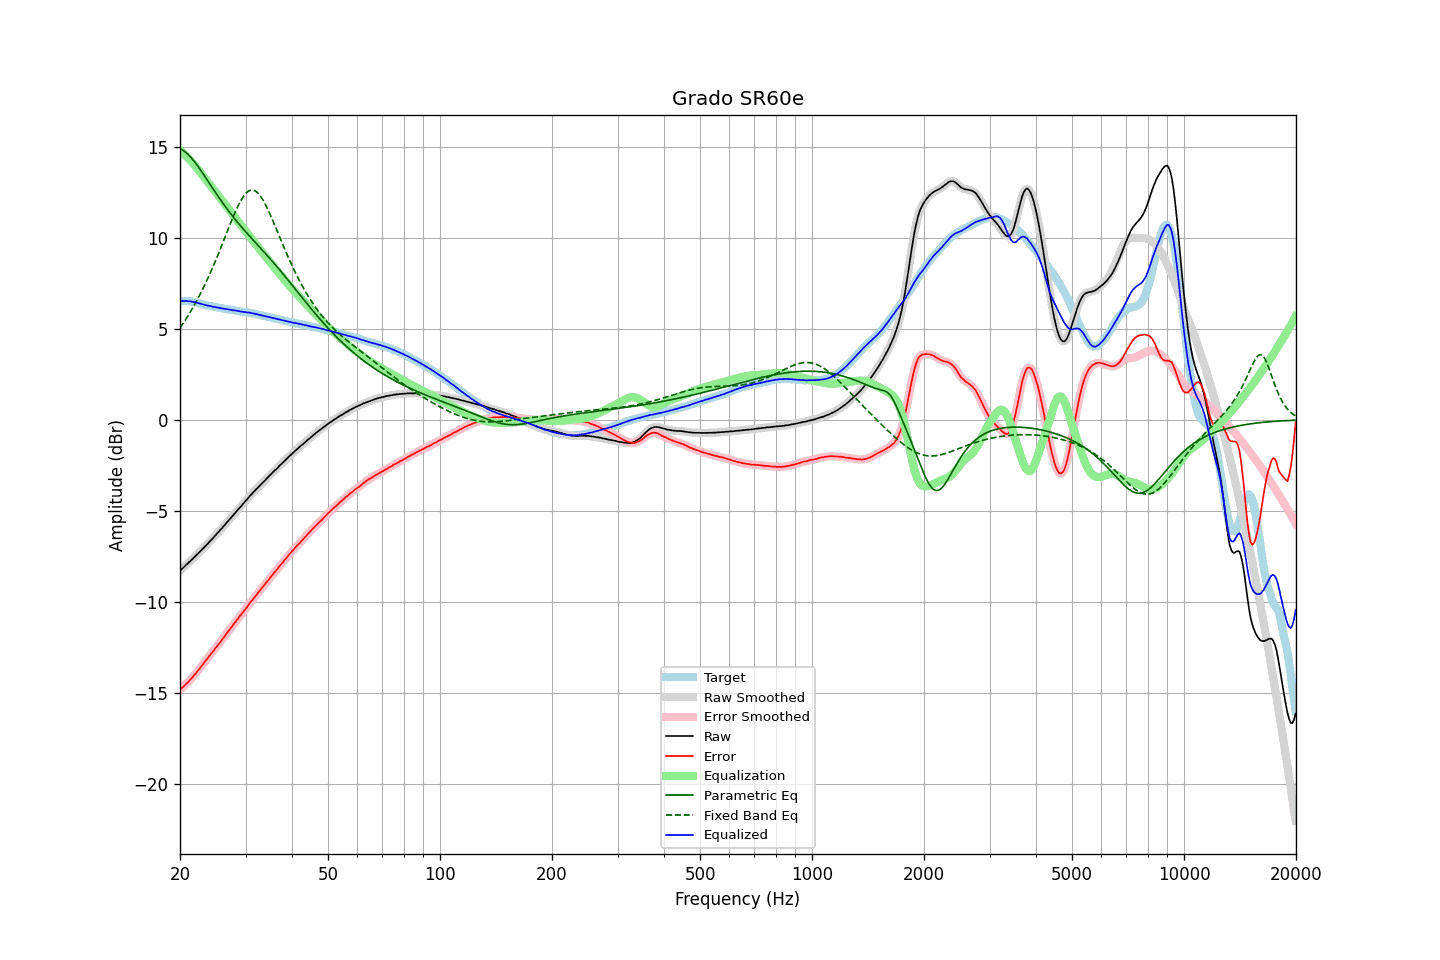

The file beside this chart, header and first rows:
frequency, raw, error, smoothed, error_smoothed, equalization, parametric_eq, fixed_band_eq, equalized_raw, equalized_smoothed, target
20.00, -8.28, -14.82, -8.28, -14.82, 14.82, 14.90, 5.06, 6.54, 6.54, 6.54
20.20, -8.19, -14.73, -8.20, -14.74, 14.74, 14.86, 5.19, 6.55, 6.54, 6.54
20.40, -8.12, -14.66, -8.12, -14.66, 14.66, 14.81, 5.32, 6.54, 6.55, 6.54
20.61, -8.03, -14.58, -8.03, -14.58, 14.58, 14.75, 5.45, 6.54, 6.54, 6.54
20.81, -7.94, -14.48, -7.95, -14.49, 14.49, 14.68, 5.59, 6.55, 6.54, 6.54
21.02, -7.87, -14.41, -7.87, -14.40, 14.40, 14.60, 5.73, 6.53, 6.54, 6.54
21.23, -7.78, -14.30, -7.79, -14.31, 14.31, 14.51, 5.87, 6.53, 6.52, 6.52
21.44, -7.70, -14.21, -7.70, -14.21, 14.21, 14.41, 6.02, 6.51, 6.51, 6.51
21.66, -7.62, -14.12, -7.62, -14.11, 14.11, 14.30, 6.17, 6.49, 6.49, 6.49
21.87, -7.53, -14.00, -7.53, -14.01, 14.01, 14.19, 6.33, 6.48, 6.48, 6.47
22.09, -7.44, -13.90, -7.45, -13.90, 13.90, 14.08, 6.49, 6.46, 6.46, 6.46
22.31, -7.36, -13.79, -7.36, -13.79, 13.79, 13.96, 6.65, 6.43, 6.43, 6.43
22.54, -7.27, -13.69, -7.27, -13.69, 13.68, 13.83, 6.82, 6.41, 6.41, 6.41
22.76, -7.18, -13.57, -7.18, -13.57, 13.57, 13.71, 6.99, 6.39, 6.38, 6.39
22.99, -7.09, -13.46, -7.09, -13.45, 13.45, 13.58, 7.17, 6.36, 6.36, 6.36
23.22, -7.00, -13.34, -7.00, -13.34, 13.34, 13.45, 7.35, 6.34, 6.34, 6.33
23.45, -6.91, -13.21, -6.91, -13.22, 13.23, 13.31, 7.53, 6.31, 6.31, 6.30
23.69, -6.82, -13.12, -6.82, -13.11, 13.11, 13.18, 7.72, 6.29, 6.29, 6.29
23.92, -6.72, -12.99, -6.72, -13.00, 13.00, 13.05, 7.91, 6.28, 6.28, 6.27
24.16, -6.62, -12.88, -6.63, -12.89, 12.89, 12.91, 8.11, 6.26, 6.26, 6.26
24.40, -6.54, -12.78, -6.53, -12.77, 12.77, 12.78, 8.31, 6.23, 6.24, 6.24
24.65, -6.44, -12.67, -6.44, -12.67, 12.66, 12.65, 8.52, 6.22, 6.22, 6.22
24.89, -6.34, -12.54, -6.35, -12.55, 12.55, 12.51, 8.73, 6.21, 6.20, 6.20
25.14, -6.25, -12.44, -6.25, -12.44, 12.44, 12.38, 8.94, 6.19, 6.19, 6.19
25.39, -6.15, -12.32, -6.15, -12.32, 12.32, 12.25, 9.16, 6.17, 6.17, 6.17
25.65, -6.05, -12.22, -6.05, -12.21, 12.21, 12.13, 9.38, 6.15, 6.15, 6.16
25.91, -5.95, -12.09, -5.95, -12.09, 12.09, 12.00, 9.60, 6.14, 6.14, 6.13
26.16, -5.85, -11.97, -5.85, -11.98, 11.97, 11.87, 9.82, 6.12, 6.12, 6.12
26.43, -5.75, -11.87, -5.75, -11.85, 11.86, 11.75, 10.04, 6.10, 6.11, 6.11
26.69, -5.64, -11.72, -5.65, -11.74, 11.74, 11.63, 10.27, 6.10, 6.09, 6.08
26.96, -5.54, -11.62, -5.54, -11.62, 11.62, 11.51, 10.49, 6.08, 6.08, 6.07
27.23, -5.44, -11.51, -5.44, -11.50, 11.50, 11.40, 10.71, 6.06, 6.06, 6.06
27.50, -5.34, -11.40, -5.34, -11.39, 11.39, 11.28, 10.93, 6.04, 6.04, 6.05
27.77, -5.24, -11.27, -5.24, -11.27, 11.27, 11.17, 11.14, 6.03, 6.03, 6.03
28.05, -5.13, -11.15, -5.14, -11.16, 11.15, 11.06, 11.35, 6.02, 6.02, 6.02
28.33, -5.03, -11.03, -5.03, -11.04, 11.04, 10.95, 11.55, 6.01, 6.01, 6.00
28.62, -4.93, -10.93, -4.93, -10.92, 10.93, 10.84, 11.74, 5.99, 5.99, 5.99
28.90, -4.83, -10.80, -4.84, -10.81, 10.81, 10.74, 11.91, 5.98, 5.98, 5.97
29.19, -4.74, -10.69, -4.74, -10.70, 10.70, 10.63, 12.08, 5.95, 5.96, 5.95
29.48, -4.63, -10.58, -4.63, -10.58, 10.58, 10.53, 12.22, 5.95, 5.95, 5.95
29.78, -4.53, -10.48, -4.53, -10.47, 10.47, 10.43, 12.35, 5.93, 5.93, 5.94
30.08, -4.42, -10.36, -4.43, -10.36, 10.35, 10.33, 12.45, 5.93, 5.92, 5.93
30.38, -4.33, -10.25, -4.33, -10.24, 10.24, 10.23, 12.54, 5.91, 5.91, 5.91
30.68, -4.22, -10.13, -4.23, -10.12, 10.13, 10.13, 12.59, 5.90, 5.90, 5.90
30.99, -4.12, -10.00, -4.13, -10.01, 10.01, 10.03, 12.63, 5.89, 5.88, 5.87
31.30, -4.03, -9.90, -4.03, -9.89, 9.90, 9.94, 12.64, 5.86, 5.87, 5.86
31.61, -3.93, -9.79, -3.94, -9.78, 9.78, 9.84, 12.62, 5.85, 5.85, 5.85
31.93, -3.84, -9.68, -3.85, -9.67, 9.67, 9.74, 12.58, 5.83, 5.83, 5.83
32.24, -3.76, -9.56, -3.76, -9.56, 9.56, 9.65, 12.51, 5.80, 5.81, 5.80
32.57, -3.66, -9.45, -3.67, -9.45, 9.45, 9.55, 12.42, 5.79, 5.78, 5.78
32.89, -3.57, -9.34, -3.57, -9.34, 9.34, 9.45, 12.31, 5.77, 5.77, 5.77
33.22, -3.48, -9.22, -3.48, -9.23, 9.23, 9.36, 12.18, 5.75, 5.75, 5.74
33.55, -3.39, -9.12, -3.39, -9.12, 9.12, 9.26, 12.03, 5.73, 5.72, 5.73
33.89, -3.30, -9.01, -3.30, -9.01, 9.01, 9.16, 11.87, 5.70, 5.70, 5.70
34.23, -3.21, -8.90, -3.21, -8.90, 8.90, 9.06, 11.69, 5.68, 5.68, 5.68
34.57, -3.12, -8.78, -3.12, -8.78, 8.79, 8.96, 11.51, 5.66, 5.66, 5.66
34.92, -3.03, -8.68, -3.03, -8.67, 8.68, 8.86, 11.31, 5.64, 5.64, 5.64
35.27, -2.94, -8.57, -2.94, -8.57, 8.57, 8.76, 11.11, 5.62, 5.62, 5.62
35.62, -2.85, -8.46, -2.86, -8.46, 8.46, 8.66, 10.90, 5.61, 5.60, 5.60
35.97, -2.77, -8.35, -2.77, -8.35, 8.35, 8.56, 10.69, 5.58, 5.58, 5.58
... 635 more rows
